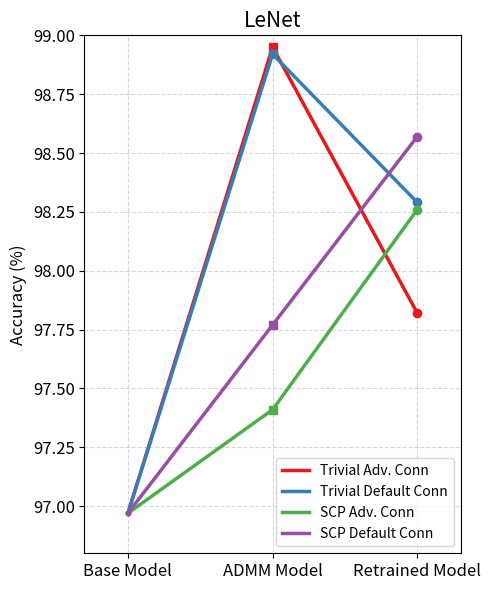

Generate this figure with matplotlib:
import matplotlib.pyplot as plt

def plot_prune_performance(prune_rate, model_names, model_data, dataset_name, y_min, y_max):
    """
    Plots the performance of different models under various pruning rates for baseline, phase 1, and phase 2.

    Parameters:
    - prune_rate: List of prune rates.
    - model_names: List of model names.
    - model_data: List of lists where each sublist contains accuracy values for a single model across different phases.
                  Format: [[baseline, phase1, phase2], ...]
    - dataset_name: Name of the dataset (e.g., 'Cifar-10' or 'ImageNet').
    - y_min: Minimum value of y-axis (for cropping the y-scale).
    - y_max: Maximum value of y-axis (for cropping the y-scale).
    """

    plt.figure(figsize=(5, 6))
    # colors = ['b', 'g', 'r', 'c', 'm', 'y', 'k']  # Define a list of colors
    # colors = ['#1f77b4', '#ff7f0e', '#2ca02c', '#d62728', '#9467bd', '#8c564b', '#e377c2']
    # colors = ['#003f5c', '#444e86', '#955196', '#dd5182', '#ff6e54', '#ffa600']
    # colors = ['#8dd3c7', '#ffffb3', '#bebada', '#fb8072', '#80b1d3', '#fdb462']
    colors = ['#e41a1c', '#377eb8', '#4daf4a', '#984ea3', '#ff7f00', '#ffff33']
    # colors = ['#1b9e77', '#d95f02', '#7570b3', '#e7298a', '#66a61e', '#e6ab02']
    # colors = ['#1f77b4', '#d95f02', '#003f5c', '#e7298a', '#66a61e', '#e6ab02']
    # colors = ['#1f77b4', '#d95f02', '#003f5c', '#e7298a', '#66a61e', '#e6ab02']




    for i, model in enumerate(model_names):
        baseline_data = model_data[i][0]
        phase1_data = model_data[i][1]
        phase2_data = model_data[i][2]

        color = colors[i % len(colors)]  # Use color from the list, cycle if more models than colors

        plt.plot(prune_rate[0], baseline_data, '.', color=color)
        plt.plot(prune_rate[1], phase1_data, 's', color=color)
        plt.plot(prune_rate[2], phase2_data, 'o', color=color)
        plt.plot(prune_rate, model_data[i], '-', color=color, label=f'{model}', linewidth=2.5)

    # plt.xlabel('Optimization Phase')
    # plt.ylabel('Accuracy (%)')
    # Increase font sizes
    plt.title('LeNet', fontsize=15)
    # plt.xlabel('Optimization Phase', fontsize=12)
    plt.ylabel('Accuracy (%)', fontsize=12)
    plt.xticks(fontsize=12)
    plt.yticks(fontsize=12)
    # plt.title(dataset_name)
    plt.ylim(y_min, y_max)
    plt.margins(0.15)
    plt.legend()
    # plt.grid(True)
    plt.grid(True, linestyle='--', alpha=0.5)
    plt.tight_layout()
    fig = plt.gcf()
    plt.show()
    fig.savefig("LeNet_Accuracy_Conn.png", dpi=300)

# Example data
# prune_rate = [1.0, 2.0, 3.0]  # Example prune rates
optimization_phase = ['Base Model', 'ADMM Model', 'Retrained Model']  # Example prune rates
model_names = [
    # "Unstructured Pruning",
    # "Trivial Pattern Pruning",
    # "SCP Pattern Pruning",
    # "Adv. Unstructured Pruning",
    # "Adv. Trivial Pattern Pruning",
    # "Adv. SCP Pattern Pruning",
    "Trivial Adv. Conn",
    "Trivial Default Conn",
    "SCP Adv. Conn",
    "SCP Default Conn"
]

# model_data = [
#     [0.960, 0.958, 0.955],  # VGG-16: [Baseline, Phase 1, Phase 2]
#     [0.955, 0.953, 0.950]   # ResNet-18: [Baseline, Phase 1, Phase 2]
# ]

# Plot CIFAR-10 data
# plot_prune_performance(prune_rate, model_names, model_data, 'Cifar-10', 0.94, 0.97)

# Example data for ImageNet
accuracy = [
    # [96.97, 99.07, 99.02],
    # [96.97, 99.10, 98.78],
    # [96.97, 97.90, 98.82],
    # [96.97, 99.14, 99.04],
    # [96.97, 99.13, 98.16],
    # [96.97, 97.80, 98.65],
    [96.97, 98.95, 97.82],
    [96.97, 98.92, 98.29],
    [96.97, 97.41, 98.26],
    [96.97, 97.77, 98.57]
]

# Plot ImageNet data
plot_prune_performance(optimization_phase, model_names, accuracy, 'MNIST', 96.8, 99.0)

#%%
